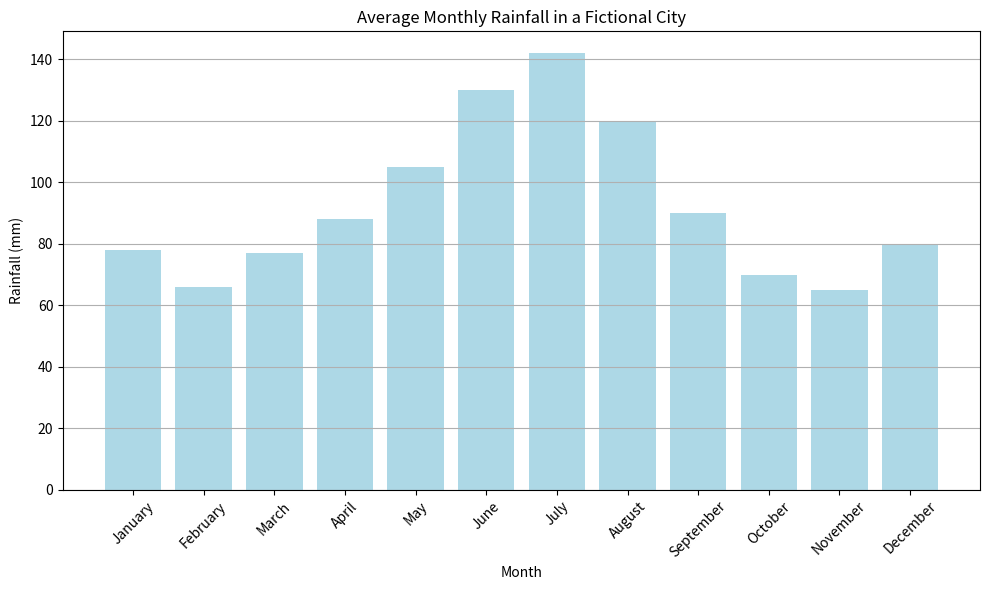

Python code for this plot:
import pandas as pd
import matplotlib.pyplot as plt

# Create the dataset
data = {
    'Month': [
        'January', 'February', 'March', 'April', 'May', 
        'June', 'July', 'August', 'September', 'October', 
        'November', 'December'
    ],
    'Average Rainfall (mm)': [
        78, 66, 77, 88, 105, 
        130, 142, 120, 90, 70, 
        65, 80
    ]
}

# Create a DataFrame
df = pd.DataFrame(data)

# Plotting the data
plt.figure(figsize=(10, 6))
plt.bar(df['Month'], df['Average Rainfall (mm)'], color='lightblue')
plt.title('Average Monthly Rainfall in a Fictional City')
plt.xlabel('Month')
plt.ylabel('Rainfall (mm)')
plt.xticks(rotation=45)
plt.grid(axis='y')

# Show the plot
plt.tight_layout()
plt.show()
